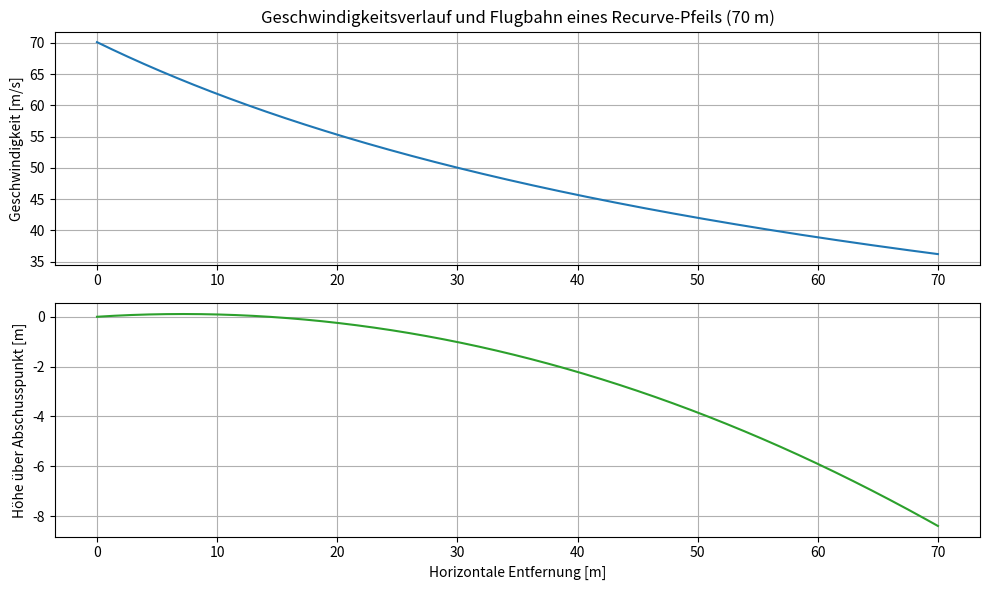

Generate this figure with matplotlib:
import numpy as np
import matplotlib.pyplot as plt

# Gegebene Parameter
rho = 1.2         # Luftdichte [kg/m³]
cw = 0.21         # cw-Wert
d = 0.00542         # Durchmesser [m]
A = np.pi * (d/2)**2  # Stirnfläche [m²]
m = 0.0152277         # Masse [kg]
v0 = 70.104           # Anfangsgeschwindigkeit [m/s]
g = 9.81          # Erdbeschleunigung [m/s²]

# Horizontale Flugstrecke
x = np.linspace(0, 70, 10000)  # 0 bis 70 m

# Geschwindigkeit über die Strecke (nur Luftwiderstand, keine Gravitation)
v = v0 / (1 + (rho * cw * A * v0 * x) / (2 * m))

# Flugzeitintegration für jeden Abschnitt
dt = np.diff(x) / ((v[:-1] + v[1:]) / 2)
t = np.concatenate(([0], np.cumsum(dt)))

# Ballistische Kurve (mit Gravitation, ohne Windauftrieb)
# Annahme: idealer Startwinkel, der das Ziel bei 70 m trifft (~1.2°)
theta = np.radians(1.2)
vx = v * np.cos(theta)
vy0 = v0 * np.sin(theta)

# Zeitvektor für die gesamte Flugzeit
t_total = np.linspace(0, t[-1], len(x))

# Vertikale Position (mit Gravitation)
y = vy0 * t_total - 0.5 * g * t_total**2

# Plot
plt.figure(figsize=(10, 6))

plt.subplot(2, 1, 1)
plt.plot(x, v, color="tab:blue")
plt.title("Geschwindigkeitsverlauf und Flugbahn eines Recurve-Pfeils (70 m)")
plt.ylabel("Geschwindigkeit [m/s]")
plt.grid(True)

plt.subplot(2, 1, 2)
plt.plot(x, y, color="tab:green")
plt.xlabel("Horizontale Entfernung [m]")
plt.ylabel("Höhe über Abschusspunkt [m]")
plt.grid(True)

plt.tight_layout()
plt.show()
